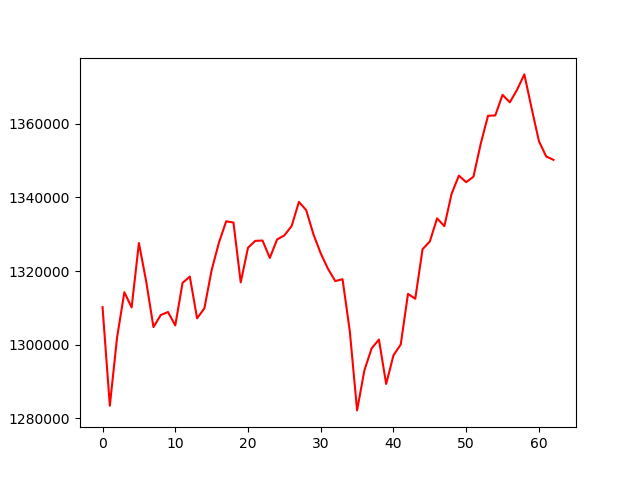

The data file committed next to this chart (first rows):
, 0
0, 1310203
1, 1283451
2, 1302015
3, 1314255
4, 1310118
5, 1327600
6, 1317190
7, 1304784
8, 1308052
9, 1308885
10, 1305240
11, 1316780
12, 1318495
13, 1307173
14, 1309871
15, 1320236
16, 1327687
17, 1333498
18, 1333150
19, 1316933
20, 1326313
21, 1328187
22, 1328272
23, 1323552
24, 1328564
25, 1329674
26, 1332200
27, 1338758
28, 1336530
29, 1329942
30, 1324797
31, 1320586
32, 1317277
33, 1317781
34, 1303644
35, 1282188
36, 1293033
37, 1299018
38, 1301413
39, 1289357
40, 1297128
41, 1300069
42, 1313804
43, 1312479
44, 1325922
45, 1328009
46, 1334284
47, 1332180
48, 1340992
49, 1345882
50, 1344096
51, 1345592
52, 1354517
53, 1362120
54, 1362211
55, 1367800
56, 1365771
57, 1369198
58, 1373346
59, 1364133
... 3 more rows
